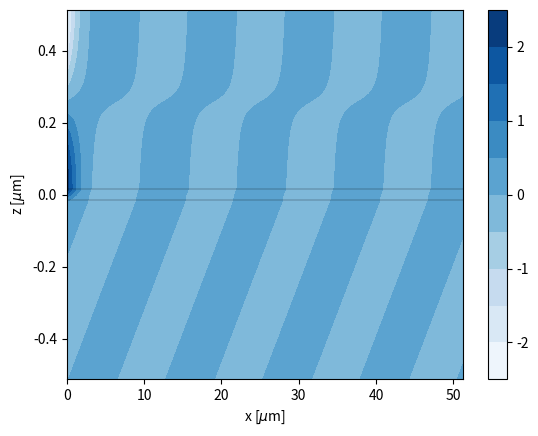

Recreate this plot in Python.
#!/usr/bin/env python3
#-*- coding: utf-8 -*-

# Copyright (C) 2018 F. Preucil, T.J.-Y. Derrien
#
# This program is free software: you can redistribute it and/or modify
# it under the terms of the GNU General Public License as published by
# the Free Software Foundation, either version 3 of the License, or
# (at your option) any later version.
#
# This program is distributed in the hope that it will be useful,
# but WITHOUT ANY WARRANTY; without even the implied warranty of
# MERCHANTABILITY or FITNESS FOR A PARTICULAR PURPOSE. See the
# GNU General Public License for more details.
#
# You should have received a copy of the GNU General Public License
# along with this program. If not, see <http://www.gnu.org/licenses/>

## Package @MultilayerWithsources (experimental) explores the SPP theory at a thin film located 
# between two semi-infinite media. The formal model is presented in 
# T.J.-Y. Derrien et al, J. Appl. Phys. 116, 074902 (2014) and has been 
# enriched by F. Preucil (HiLASE Centre) to take into account more accurate
# source by adding a propagating wave in the ambient medium of irradiation.
# This module remains experimental and may not be valid. 

import matplotlib.pyplot as plt
import numpy as np
import cmath
from itertools import product
from scipy.constants import c, epsilon_0

branch_index = 1 #3

#two black lines to show the boundaries
showlines = True

#contourlevels
levels = 10

#branch indices
#0 (-, -, -) (+, -, -)
#1 (-, -, +) (+, -, +)
#2 (-, +, -) (+, +, -)
#3 (-, +, +) (+, +, +)

wavelength = 1026e-9 #355e-9 #1030E-9 #1026

epsTibare   = -6.206969+25.2j #800 nm
epsTiO2bare = 7.7841+0.j      #800 nm
epsCr       = -0.672122310000001+24.8657476j #-0.67+24.87j    #1026 nm
epsBK7      = 2.10277365777   #1026 nm
epsCr2O3    = 4.9713+0.1784j  #1 um [JDT Kruschwitz et al, Appl. Opt. 1997]
epsSi       = 12.8159503769+0.0114635303918j #1026 nm, Palik
epsAir      = 1.+0.j          #air

#epsCu       = -46.6046581932 + 4.7188669976j #1030 nm
epsCu       = -1.9937293241+4.9290716854j     #355  nm

# Medium 1: thin film. 
eps1 = epsCr        #thin film
# Medium 2: substrate. 
eps2 = epsBK7       #epsBK7 #environment | substrate
# Medium 3: environment
eps3 = 1.+0.j       #environment | substrate
# Note: Inverting eps2 and eps3 should have no effect on the possible modes, but only on field amplification. 

t = 30E-9 #thickness of the layer in meters
k0 = 2.*np.pi/wavelength

betaR = (500000, 600000) #What is this? 

#retrieves beta
beta = betaR[0] + 1.j*betaR[1]
SPPperiod = 2.*np.pi/betaR[0]
SPPlength = .5/betaR[1]

#which field you want to plot
whichfield = 0
#0 Hy
#1 Ex
#2 Ez
#3 Sx
#4 Sz
#5 |E|
#6 |Sinst|
#7 |Savg|

#which part you want to plot (only for whichfield < 5)
whichpart = 0
#0 Re
#1 Im
#2 Abs

#data
##wavelength = 1026E-9
##ne = 1E16 #np.arange(1E25, 1E28, 10) #(m^-3) quantity of electrons in conduction band
##nu = (1.1E-15)**-1 #collision time between conduction band electrons
##meff = 0.18
##
##epsTibare   = -6.206969+25.2j #800 nm
##epsTiO2bare = 7.7841+0.j   #800 nm
##epsCr       = -0.672122310000001+24.8657476j #-0.67+24.87j    #1026 nm
##epsBK7      = 2.10277365777   #1026 nm
##epsCr2O3    = 4.9713+0.1784j  #1 um [JDT Kruschwitz et al, Appl. Opt. 1997]
##epsSi       = 12.8159503769+0.0114635303918j #1026 nm, Palik
##
##eps1 = epsCr        #thin film
##eps2 = 1+0.j        #environment
##eps3 = epsBK7       #epsBK7       #substrate
##
##k0 = 2.*np.pi/wavelength
##t = 40E-9 #thickness of the layer in meters

##beta =  7.593326478142351e+06  + 1.j*6.229229632723185e+07
##SPPperiod = 1030E-9; SPPlength = 5.36E-6; t = 42e-9   #SPP          42nm
##SPPperiod = 723E-9; SPPlength = 2.47E-6 ; t = 42e-9   #Hybride      42nm
##SPPperiod = 295E-9; SPPlength = 23E-9   ; t = 42e-9   #LambdaOverN  42nm
##
##SPPperiod = 1025E-9; SPPlength = 4.37E-6 ; t = 100E-9 #SPP         100nm
##SPPperiod = 708E-9;  SPPlength = 1.37E-6 ; t = 100E-9 #Hybride     100nm
##SPPperiod = 295E-9;  SPPlength = 23E-9   ; t = 100E-9 #LambdaOverN 100nm
##
##beta = 2.*np.pi/SPPperiod + 1.j*.5/SPPlength

#constants precache
omegaeps0 = k0*c*epsilon_0

#setting the branch
sgn1, sgn2 = list(product((-1,1), (-1,1)))[branch_index]
k1 = cmath.sqrt(beta**2 - k0**2*eps1)
k2 = sgn1*cmath.sqrt(beta**2 - k0**2*eps2)
k3 = sgn2*cmath.sqrt(beta**2 - k0**2*eps3)

#plotting
xrange = wavelength*50
zrange = wavelength*.5
steps = 200

x = np.linspace(0., xrange, steps)
z = np.linspace(-zrange, zrange, steps)
x_mesh, z_mesh = np.meshgrid(x, z, sparse=True)
#x_mesh, z_mesh = x[None,:], z[:,None] #this might be faster than meshgrid but it seems it's not

#amplitudes precache
S = 1
matrix = [[cmath.exp(-t/2*k3), 0, -cmath.exp(t/2*k1), -cmath.exp(-t/2*k1)],
[1j*cmath.exp(-t/2*k3)*k3/(eps3*omegaeps0), 0, 1j*cmath.exp(t/2*k1)*k1/(eps1*omegaeps0), -1j*cmath.exp(-t/2*k1)*k1/(eps1*omegaeps0)],
[0, -cmath.exp(-t/2*k2), cmath.exp(-t/2*k1), cmath.exp(t/2*k1)],
[0, 1j*cmath.exp(-t/2*k2)*k2/(eps2*omegaeps0), -1j*cmath.exp(-t/2*k1)*k1/(eps1*omegaeps0), 1j*cmath.exp(t/2*k1)*k1/(eps1*omegaeps0)]]

GF = np.linalg.inv(matrix)

source = [-S*cmath.exp(t/2*k3), 1j*S*cmath.exp(t/2*k3)*k3/(eps3*omegaeps0), 0, 0]
result = np.matmul(GF, source)

A, B, C, D = result

print('Field amplitudes:')
print()
print('A:', A)
print('C:', C)
print('D:', D)
print('B:', B)

#field functions

def Hy(x, z):
    if z >= t/2:
        return A*np.exp(1.j*beta*x-k3*z) + S*np.exp(1.j*beta*x+k3*z)
    elif t/2 > z > -t/2:
        return C*np.exp(1.j*beta*x+k1*z) + D*np.exp(1.j*beta*x-k1*z)
    else:
        return B*np.exp(1.j*beta*x+k2*z)
def Ex(x, z):
    if z >= t/2:
        return A*np.exp(1.j*beta*x-k3*z)*1.j*k3/(omegaeps0*eps3) - S*np.exp(1.j*beta*x+k3*z)*1.j*k3/(omegaeps0*eps3)
    elif t/2 > z > -t/2:
        return (-C*np.exp(1.j*beta*x+k1*z) + D*np.exp(1.j*beta*x-k1*z))*1.j*k1/(omegaeps0*eps1)
    else:
        return -B*np.exp(1.j*beta*x+k2*z)*1.j*k2/(omegaeps0*eps2)
def Ez(x, z):
    if z >= t/2:
        return -A*np.exp(1.j*beta*x-k3*z)*beta/(omegaeps0*eps3) - S*np.exp(1.j*beta*x+k3*z)*beta/(omegaeps0*eps3)
    elif t/2 > z > -t/2:
        return -(C*np.exp(1.j*beta*x+k1*z) + D*np.exp(1.j*beta*x-k1*z))*beta/(omegaeps0*eps1)
    else:
        return -B*np.exp(1.j*beta*x+k2*z)*beta/(omegaeps0*eps2)
Hy_vect = np.vectorize(Hy)
Ex_vect = np.vectorize(Ex)
Ez_vect = np.vectorize(Ez)

if whichfield == 0:
    name = 'Hy'
    field = Hy_vect(x_mesh, z_mesh)
elif whichfield == 1:
    name = 'Ex'
    field = Ex_vect(x_mesh, z_mesh)
elif whichfield == 2:
    name = 'Ez'
    field = Ez_vect(x_mesh, z_mesh)
elif whichfield == 3:
    name = 'Sx_inst'
    Hy_mesh = Hy_vect(x_mesh, z_mesh)
    Ez_mesh = Ez_vect(x_mesh, z_mesh)
    field = -Ez_mesh.real*Hy_mesh.real
elif whichfield == 4:
    name = 'Sz_inst'
    Hy_mesh = Hy_vect(x_mesh, z_mesh)
    Ex_mesh = Ex_vect(x_mesh, z_mesh)
    field = Ex_mesh.real*Hy_mesh.real
elif whichfield == 5:
    name = ']E['
    Ex_mesh = Ex_vect(x_mesh, z_mesh)
    Ez_mesh = Ez_vect(x_mesh, z_mesh)
    toplot = np.sqrt(Ex_mesh.real**2 + Ez_mesh.real**2)
elif whichfield == 6:
    name = ']S_inst['
    Hy_mesh = Hy_vect(x_mesh, z_mesh)
    Ex_mesh = Ex_vect(x_mesh, z_mesh)
    Ez_mesh = Ez_vect(x_mesh, z_mesh)
    toplot = np.sqrt((Ez_mesh.real*Hy_mesh.real)**2 + (Ex_mesh.real*Hy_mesh.real)**2)
elif whichfield == 7:
    name = ']S_avg['
    Hy_mesh = Hy_vect(x_mesh, z_mesh)
    Ex_mesh = Ex_vect(x_mesh, z_mesh)
    Ez_mesh = Ez_vect(x_mesh, z_mesh)
    Sx_avg_mesh = -Ez_mesh*np.conj(Hy_mesh)
    Sz_avg_mesh = Ex_mesh*np.conj(Hy_mesh)
    toplot = np.sqrt(Sx_avg_mesh*np.conj(Sx_avg_mesh) + Sz_avg_mesh*np.conj(Sz_avg_mesh))
if whichfield in (0, 1, 2, 3, 4):
    if whichpart == 0:
        part = 'RealPart'
        toplot = field.real
    elif whichpart == 1:
        part = 'ImaginaryPart'
        toplot = field.imag
    elif whichpart == 2:
        part = 'AbsoluteValue'
        toplot = abs(field)
elif whichfield in (5, 6, 7):
    part = 'TotalValue'
plt.contourf(x*1E6, z*1E6, toplot, levels, cmap=plt.get_cmap('Blues'))

if showlines:
    plt.plot([x[0]*1E6, x[-1]*1E6], [t/2*1E6, t/2*1E6], 'k-', linewidth = .2)
    plt.plot([x[0]*1E6, x[-1]*1E6], [-t/2*1E6, -t/2*1E6], 'k-', linewidth = .2)

plt.xlabel(r'x [$\mu$m]')
plt.ylabel(r'z [$\mu$m]')
plt.colorbar()
filename = 'Period'+str(SPPperiod*1E9)+'nm-Lspp'+str(SPPlength*1E6)+'um-'+name+'-'+part+'-t'+str(t*1E9)+'nm'
plt.savefig(filename+'.eps')
plt.show()
